Run: headless pygame with SDL's dummy video driver; simulated clock (each Clock.tick advances the game by its frame time, no real sleeping); random seed 0; keys injected as events and as key.get_pressed() state; no mouse input.
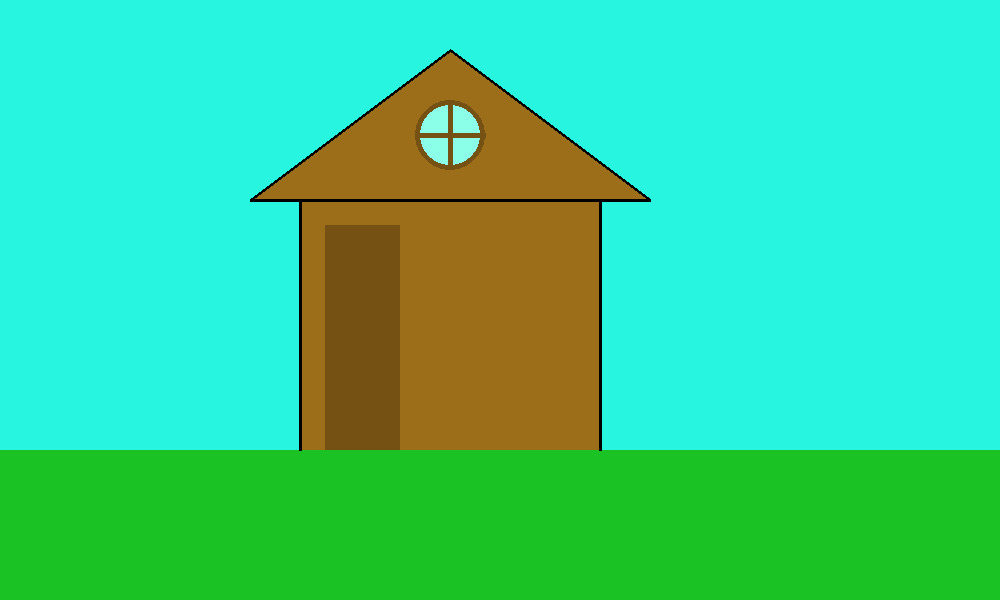
Frame 1 of 4 · flips 1–60 · no input
Frame 2 of 4 · flips 61–180 · tapped SPACE, RETURN · held RIGHT (→), D · screen unchanged from frame 1, image omitted
Frame 3 of 4 · flips 181–300 · held DOWN (↓), S · screen unchanged from frame 2, image omitted
Frame 4 of 4 · flips 301–420 · held LEFT (←), A, UP (↑), W · screen unchanged from frame 3, image omitted

The pygame program that drew these frames:

import pygame as pg

FPS = 60
WIDTH, HEIGHT = 1000, 600

SKY = (39, 245, 224)
GREEN = (27, 194, 36)
BROWN = (156, 110, 26)
DARK_BROWN = (117, 81, 19)
GLASS = (140, 255, 233)
BRICK = (189, 69, 6)
BLACK = (0, 0, 0)

pg.init()
screen = pg.display.set_mode((WIDTH, HEIGHT))
screen.fill(SKY)
pg.display.set_caption("House")
clock = pg.time.Clock()

pg.draw.rect(screen, GREEN, (0, HEIGHT/2+150, WIDTH, HEIGHT/2-150))
pg.draw.rect(screen, BROWN, (WIDTH/2-200, HEIGHT/2-100, WIDTH/2-200, HEIGHT/2-50))
pg.draw.polygon(screen, BROWN, [[WIDTH/2-250, HEIGHT/2-100], [WIDTH/2-50, HEIGHT/2-250], [WIDTH/2+150, HEIGHT/2-100]])
pg.draw.lines(screen, BLACK, True, [[WIDTH/2-250, HEIGHT/2-100], [WIDTH/2-50, HEIGHT/2-250], [WIDTH/2+150, HEIGHT/2-100]], 3)
pg.draw.circle(screen, GLASS, [WIDTH/2-50, HEIGHT/2-165], 35)
pg.draw.circle(screen, DARK_BROWN, [WIDTH/2-50, HEIGHT/2-165], 35, 5)
pg.draw.line(screen, DARK_BROWN, [WIDTH/2-50, HEIGHT/2-195], [WIDTH/2-50, HEIGHT/2-135], 5)
pg.draw.line(screen, DARK_BROWN, [WIDTH/2-85, HEIGHT/2-165], [WIDTH/2-15, HEIGHT/2-165], 5)
pg.draw.line(screen, BLACK, [WIDTH/2-200, HEIGHT/2-100], [WIDTH/2-200, HEIGHT/2+150], 3)
pg.draw.line(screen, BLACK, [WIDTH/2+100, HEIGHT/2-100], [WIDTH/2+100, HEIGHT/2+150], 3)
pg.draw.rect(screen, DARK_BROWN, [WIDTH/2-175, HEIGHT/2-75, 75, 225])

pg.display.update()

flag_play = True
while flag_play:
    clock.tick(FPS)

    for event in pg.event.get():
        if event.type == pg.QUIT:
            pg.quit()
            flag_play = False
            break
    if not flag_play:
        break

    pg.display.update()
